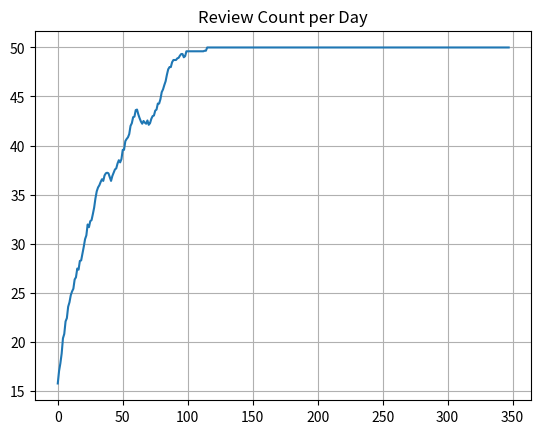
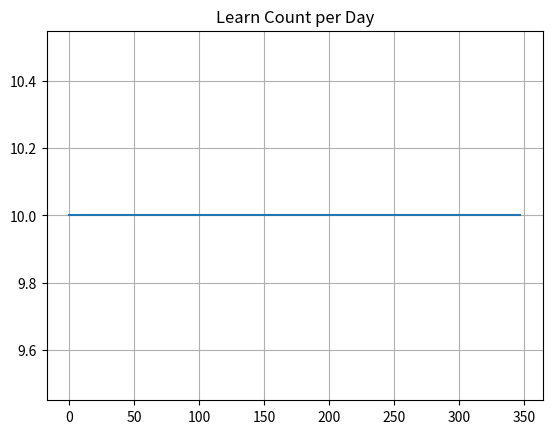
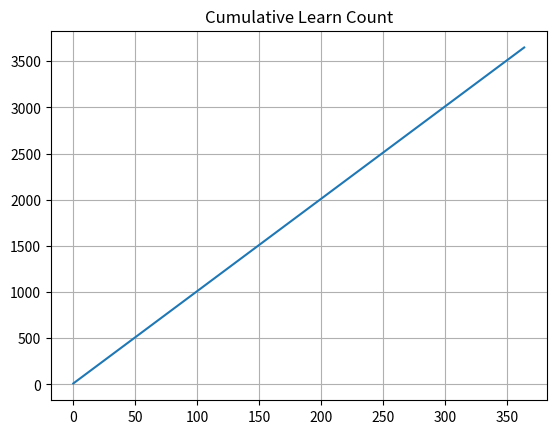
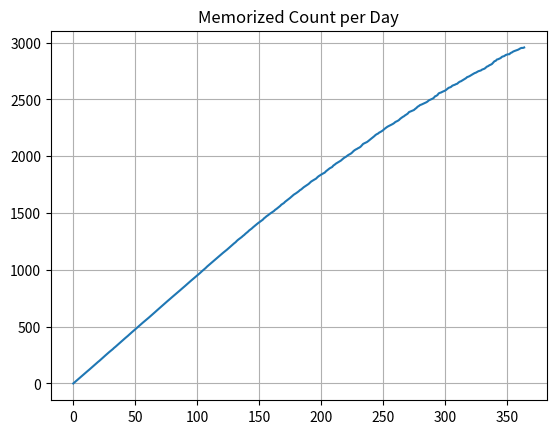

Python code for these plots, in order: (Note: this script raises an exception after producing the figures.)
import math
import numpy as np
from matplotlib import pyplot as plt
from tqdm import trange


DECAY = -0.5
FACTOR = 0.9 ** (1 / DECAY) - 1


def power_forgetting_curve(t, s):
    return (1 + FACTOR * t / s) ** DECAY


def next_interval(s, r):
    ivl = s / FACTOR * (r ** (1 / DECAY) - 1)
    return np.maximum(1, np.round(ivl))


columns = [
    "difficulty",
    "stability",
    "retrievability",
    "delta_t",
    "reps",
    "lapses",
    "last_date",
    "due",
    "ivl",
    "cost",
    "rand",
    "rating",
]
col = {key: i for i, key in enumerate(columns)}

SAMPLE_SIZE = 4


DEFAULT_LEARN_COSTS = np.array([33.79, 24.3, 13.68, 6.5])
DEFAULT_REVIEW_COSTS = np.array([23.0, 11.68, 7.33, 5.6])
DEFAULT_FIRST_RATING_PROB = np.array([0.24, 0.094, 0.495, 0.171])
DEFAULT_REVIEW_RATING_PROB = np.array([0.224, 0.631, 0.145])
DEFAULT_FIRST_RATING_OFFSETS = np.array([-0.72, -0.15, -0.01, 0.0])
DEFAULT_FIRST_SESSION_LENS = np.array([2.02, 1.28, 0.81, 0.0])
DEFAULT_FORGET_RATING_OFFSET = -0.28
DEFAULT_FORGET_SESSION_LEN = 1.05


def simulate(
    w,
    request_retention=0.9,
    deck_size=10000,
    learn_span=365,
    max_cost_perday=1800,
    learn_limit_perday=math.inf,
    review_limit_perday=math.inf,
    max_ivl=36500,
    learn_costs=DEFAULT_LEARN_COSTS,
    review_costs=DEFAULT_REVIEW_COSTS,
    first_rating_prob=DEFAULT_FIRST_RATING_PROB,
    review_rating_prob=DEFAULT_REVIEW_RATING_PROB,
    first_rating_offset=DEFAULT_FIRST_RATING_OFFSETS,
    first_session_len=DEFAULT_FIRST_SESSION_LENS,
    forget_rating_offset=DEFAULT_FORGET_RATING_OFFSET,
    forget_session_len=DEFAULT_FORGET_SESSION_LEN,
    seed=42,
):
    np.random.seed(seed)
    card_table = np.zeros((len(columns), deck_size))
    card_table[col["due"]] = learn_span
    card_table[col["difficulty"]] = 1e-10
    card_table[col["stability"]] = 1e-10
    card_table[col["rating"]] = np.random.choice(
        [1, 2, 3, 4], deck_size, p=first_rating_prob
    )
    card_table[col["rating"]] = card_table[col["rating"]].astype(int)

    review_cnt_per_day = np.zeros(learn_span)
    learn_cnt_per_day = np.zeros(learn_span)
    memorized_cnt_per_day = np.zeros(learn_span)
    cost_per_day = np.zeros(learn_span)

    def stability_after_success(s, r, d, rating):
        hard_penalty = np.where(rating == 2, w[15], 1)
        easy_bonus = np.where(rating == 4, w[16], 1)
        return np.maximum(
            0.01,
            s
            * (
                1
                + np.exp(w[8])
                * (11 - d)
                * np.power(s, -w[9])
                * (np.exp((1 - r) * w[10]) - 1)
                * hard_penalty
                * easy_bonus
            ),
        )

    def stability_after_failure(s, r, d):
        return np.maximum(
            0.01,
            np.minimum(
                w[11]
                * np.power(d, -w[12])
                * (np.power(s + 1, w[13]) - 1)
                * np.exp((1 - r) * w[14]),
                s,
            ),
        )

    def stability_short_term(s, init_rating=None):
        if init_rating is not None:
            rating_offset = np.choose(init_rating - 1, first_rating_offset)
            session_len = np.choose(init_rating - 1, first_session_len)
        else:
            rating_offset = forget_rating_offset
            session_len = forget_session_len
        new_s = s * np.exp(w[17] * (rating_offset + session_len * w[18]))
        return new_s

    def init_d(rating):
        new_d = w[4] - np.exp(w[5] * (rating - 1)) + 1
        rating_offset = np.choose(rating - 1, first_rating_offset)
        new_d -= w[6] * rating_offset
        return np.clip(new_d, 1, 10)

    def next_d(d, rating):
        new_d = d - w[6] * (rating - 3)
        new_d = mean_reversion(w[4], new_d)
        return np.clip(new_d, 1, 10)

    def mean_reversion(init, current):
        return w[7] * init + (1 - w[7]) * current

    for today in trange(learn_span, position=1, leave=False):
        has_learned = card_table[col["stability"]] > 1e-10
        card_table[col["delta_t"]][has_learned] = (
            today - card_table[col["last_date"]][has_learned]
        )
        card_table[col["retrievability"]][has_learned] = power_forgetting_curve(
            card_table[col["delta_t"]][has_learned],
            card_table[col["stability"]][has_learned],
        )
        card_table[col["cost"]] = 0
        need_review = card_table[col["due"]] <= today
        card_table[col["rand"]][need_review] = np.random.rand(np.sum(need_review))
        forget = card_table[col["rand"]] > card_table[col["retrievability"]]
        card_table[col["rating"]][need_review & forget] = 1
        card_table[col["rating"]][need_review & ~forget] = np.random.choice(
            [2, 3, 4], np.sum(need_review & ~forget), p=review_rating_prob
        )
        card_table[col["cost"]][need_review] = np.choose(
            card_table[col["rating"]][need_review].astype(int) - 1,
            review_costs,
        )
        true_review = (
            need_review
            & (np.cumsum(card_table[col["cost"]]) <= max_cost_perday)
            & (np.cumsum(need_review) <= review_limit_perday)
        )
        card_table[col["last_date"]][true_review] = today

        card_table[col["lapses"]][true_review & forget] += 1
        card_table[col["reps"]][true_review & ~forget] += 1

        card_table[col["stability"]][true_review & forget] = stability_after_failure(
            card_table[col["stability"]][true_review & forget],
            card_table[col["retrievability"]][true_review & forget],
            card_table[col["difficulty"]][true_review & forget],
        )
        card_table[col["stability"]][true_review & forget] = stability_short_term(
            card_table[col["stability"]][true_review & forget]
        )
        card_table[col["stability"]][true_review & ~forget] = stability_after_success(
            card_table[col["stability"]][true_review & ~forget],
            card_table[col["retrievability"]][true_review & ~forget],
            card_table[col["difficulty"]][true_review & ~forget],
            card_table[col["rating"]][true_review & ~forget],
        )

        card_table[col["difficulty"]][true_review] = next_d(
            card_table[col["difficulty"]][true_review],
            card_table[col["rating"]][true_review],
        )
        card_table[col["difficulty"]][true_review & forget] -= (
            w[6] * forget_rating_offset
        )

        need_learn = card_table[col["due"]] == learn_span
        card_table[col["cost"]][need_learn] = np.choose(
            card_table[col["rating"]][need_learn].astype(int) - 1,
            learn_costs,
        )
        true_learn = (
            need_learn
            & (np.cumsum(card_table[col["cost"]]) <= max_cost_perday)
            & (np.cumsum(need_learn) <= learn_limit_perday)
        )
        card_table[col["last_date"]][true_learn] = today
        card_table[col["stability"]][true_learn] = np.choose(
            card_table[col["rating"]][true_learn].astype(int) - 1, w[:4]
        )
        card_table[col["stability"]][true_learn] = stability_short_term(
            card_table[col["stability"]][true_learn],
            init_rating=card_table[col["rating"]][true_learn].astype(int),
        )
        card_table[col["difficulty"]][true_learn] = init_d(
            card_table[col["rating"]][true_learn].astype(int)
        )

        card_table[col["ivl"]][true_review | true_learn] = np.clip(
            next_interval(
                card_table[col["stability"]][true_review | true_learn],
                request_retention,
            ),
            1,
            max_ivl,
        )
        card_table[col["due"]][true_review | true_learn] = (
            today + card_table[col["ivl"]][true_review | true_learn]
        )

        review_cnt_per_day[today] = np.sum(true_review)
        learn_cnt_per_day[today] = np.sum(true_learn)
        memorized_cnt_per_day[today] = card_table[col["retrievability"]].sum()
        cost_per_day[today] = card_table[col["cost"]][true_review | true_learn].sum()
    return (
        card_table,
        review_cnt_per_day,
        learn_cnt_per_day,
        memorized_cnt_per_day,
        cost_per_day,
    )


def optimal_retention(**kwargs):
    return brent(**kwargs)


def sample(
    r,
    w,
    deck_size=10000,
    learn_span=365,
    max_cost_perday=1800,
    learn_limit_perday=math.inf,
    review_limit_perday=math.inf,
    max_ivl=36500,
    learn_costs=DEFAULT_LEARN_COSTS,
    review_costs=DEFAULT_REVIEW_COSTS,
    first_rating_prob=DEFAULT_FIRST_RATING_PROB,
    review_rating_prob=DEFAULT_REVIEW_RATING_PROB,
    first_rating_offset=DEFAULT_FIRST_RATING_OFFSETS,
    first_session_len=DEFAULT_FIRST_SESSION_LENS,
    forget_rating_offset=DEFAULT_FORGET_RATING_OFFSET,
    forget_session_len=DEFAULT_FORGET_SESSION_LEN,
):
    memorization = []
    if learn_span <365:
        SAMPLE_SIZE = 10
    for i in range(SAMPLE_SIZE):
        _, _, _, memorized_cnt_per_day, cost_per_day = simulate(
            w,
            r,
            deck_size,
            learn_span,
            max_cost_perday,
            max_ivl,
            learn_limit_perday,
            review_limit_perday,
            learn_costs,
            review_costs,
            first_rating_prob,
            review_rating_prob,
            first_rating_offset,
            first_session_len,
            forget_rating_offset,
            forget_session_len,
            seed=42 + i,
        )
        memorization.append(cost_per_day.sum() / memorized_cnt_per_day[-1])
    return np.mean(memorization)


def bracket(xa=0.75, xb=0.95, maxiter=20, **kwargs):
    u_lim = 0.95
    l_lim = 0.75

    grow_limit = 100.0
    gold = 1.6180339
    verysmall_num = 1e-21

    fa = sample(xa, **kwargs)
    fb = sample(xb, **kwargs)
    funccalls = 2

    if fa < fb:  # Switch so fa > fb
        xa, xb = xb, xa
        fa, fb = fb, fa
    xc = max(min(xb + gold * (xb - xa), u_lim), l_lim)
    fc = sample(xc, **kwargs)
    funccalls += 1

    iter = 0
    while fc < fb:
        tmp1 = (xb - xa) * (fb - fc)
        tmp2 = (xb - xc) * (fb - fa)
        val = tmp2 - tmp1
        if np.abs(val) < verysmall_num:
            denom = 2.0 * verysmall_num
        else:
            denom = 2.0 * val
        w = max(min((xb - ((xb - xc) * tmp2 - (xb - xa) * tmp1) / denom), u_lim), l_lim)
        wlim = max(min(xb + grow_limit * (xc - xb), u_lim), l_lim)

        if iter > maxiter:
            print("Failed to converge")
            break

        iter += 1
        if (w - xc) * (xb - w) > 0.0:
            fw = sample(w, **kwargs)
            funccalls += 1
            if fw < fc:
                xa = max(min(xb, u_lim), l_lim)
                xb = max(min(w, u_lim), l_lim)
                fa = fb
                fb = fw
                break
            elif fw > fb:
                xc = max(min(w, u_lim), l_lim)
                fc = fw
                break
            w = max(min(xc + gold * (xc - xb), u_lim), l_lim)
            fw = sample(w, **kwargs)
            funccalls += 1
        elif (w - wlim) * (wlim - xc) >= 0.0:
            w = wlim
            fw = sample(w, **kwargs)
            funccalls += 1
        elif (w - wlim) * (xc - w) > 0.0:
            fw = sample(w, **kwargs)
            funccalls += 1
            if fw < fc:
                xb = max(min(xc, u_lim), l_lim)
                xc = max(min(w, u_lim), l_lim)
                w = max(min(xc + gold * (xc - xb), u_lim), l_lim)
                fb = fc
                fc = fw
                fw = sample(w, **kwargs)
                funccalls += 1
        else:
            w = max(min(xc + gold * (xc - xb), u_lim), l_lim)
            fw = sample(w, **kwargs)
            funccalls += 1
        xa = max(min(xb, u_lim), l_lim)
        xb = max(min(xc, u_lim), l_lim)
        xc = max(min(w, u_lim), l_lim)
        fa = fb
        fb = fc
        fc = fw

    return xa, xb, xc, fa, fb, fc, funccalls


def brent(tol=0.01, maxiter=20, **kwargs):
    mintol = 1.0e-11
    cg = 0.3819660

    xa, xb, xc, fa, fb, fc, funccalls = bracket(
        xa=0.75, xb=0.95, maxiter=maxiter, **kwargs
    )

    #################################
    # BEGIN
    #################################
    x = w = v = xb
    fw = fv = fx = fb
    if xa < xc:
        a = xa
        b = xc
    else:
        a = xc
        b = xa
    deltax = 0.0
    iter = 0

    while iter < maxiter:
        tol1 = tol * np.abs(x) + mintol
        tol2 = 2.0 * tol1
        xmid = 0.5 * (a + b)
        # check for convergence
        if np.abs(x - xmid) < (tol2 - 0.5 * (b - a)):
            break

        if np.abs(deltax) <= tol1:
            if x >= xmid:
                deltax = a - x  # do a golden section step
            else:
                deltax = b - x
            rat = cg * deltax
        else:  # do a parabolic step
            tmp1 = (x - w) * (fx - fv)
            tmp2 = (x - v) * (fx - fw)
            p = (x - v) * tmp2 - (x - w) * tmp1
            tmp2 = 2.0 * (tmp2 - tmp1)
            if tmp2 > 0.0:
                p = -p
            tmp2 = np.abs(tmp2)
            dx_temp = deltax
            deltax = rat
            # check parabolic fit
            if (
                (p > tmp2 * (a - x))
                and (p < tmp2 * (b - x))
                and (np.abs(p) < np.abs(0.5 * tmp2 * dx_temp))
            ):
                rat = p * 1.0 / tmp2  # if parabolic step is useful
                u = x + rat
                if (u - a) < tol2 or (b - u) < tol2:
                    if xmid - x >= 0:
                        rat = tol1
                    else:
                        rat = -tol1
            else:
                if x >= xmid:
                    deltax = a - x  # if it's not do a golden section step
                else:
                    deltax = b - x
                rat = cg * deltax

        if np.abs(rat) < tol1:  # update by at least tol1
            if rat >= 0:
                u = x + tol1
            else:
                u = x - tol1
        else:
            u = x + rat
        fu = sample(u, **kwargs)  # calculate new output value
        funccalls += 1

        if fu > fx:  # if it's bigger than current
            if u < x:
                a = u
            else:
                b = u
            if (fu <= fw) or (w == x):
                v = w
                w = u
                fv = fw
                fw = fu
            elif (fu <= fv) or (v == x) or (v == w):
                v = u
                fv = fu
        else:
            if u >= x:
                a = x
            else:
                b = x
            v = w
            w = x
            x = u
            fv = fw
            fw = fx
            fx = fu

        iter += 1
    #################################
    # END
    #################################

    xmin = x
    fval = fx

    success = (
        iter < maxiter
        and not (np.isnan(fval) or np.isnan(xmin))
        and (0.75 <= xmin <= 0.95)
    )

    if success:
        return xmin
    else:
        raise Exception("The algorithm terminated without finding a valid value.")


def workload_graph(default_params):
    R = [x / 100 for x in range(70, 100)]
    cost_per_memorization = [sample(r=r, **default_params) for r in R]

    # this is for testing
    # cost_per_memorization = [min(x, 2.3 * min(cost_per_memorization)) for x in cost_per_memorization]
    min_w = min(cost_per_memorization)  # minimum workload
    max_w = max(cost_per_memorization)  # maximum workload
    min1_index = R.index(R[cost_per_memorization.index(min_w)])

    min_w2 = 0
    min_w3 = 0
    target2 = 2 * min_w
    target3 = 3 * min_w

    for i in range(len(cost_per_memorization) - 1):
        if (cost_per_memorization[i] <= target2) and (
            cost_per_memorization[i + 1] >= target2
        ):
            if abs(cost_per_memorization[i] - target2) < abs(
                cost_per_memorization[i + 1] - target2
            ):
                min_w2 = cost_per_memorization[i]
            else:
                min_w2 = cost_per_memorization[i + 1]

    for i in range(len(cost_per_memorization) - 1):
        if (cost_per_memorization[i] <= target3) and (
            cost_per_memorization[i + 1] >= target3
        ):
            if abs(cost_per_memorization[i] - target3) < abs(
                cost_per_memorization[i + 1] - target3
            ):
                min_w3 = cost_per_memorization[i]
            else:
                min_w3 = cost_per_memorization[i + 1]

    if min_w2 == 0:
        min2_index = len(R)
    else:
        min2_index = R.index(R[cost_per_memorization.index(min_w2)])

    min1_5_index = int(math.ceil((min2_index + 3 * min1_index) / 4))
    if min_w3 == 0:
        min3_index = len(R)
    else:
        min3_index = R.index(R[cost_per_memorization.index(min_w3)])

    fig = plt.figure(figsize=(16, 8))
    ax = fig.gca()
    if min1_index > 0:
        ax.fill_between(
            x=R[: min1_index + 1],
            y1=0,
            y2=cost_per_memorization[: min1_index + 1],
            color="red",
            alpha=1,
        )
        ax.fill_between(
            x=R[min1_index : min1_5_index + 1],
            y1=0,
            y2=cost_per_memorization[min1_index : min1_5_index + 1],
            color="gold",
            alpha=1,
        )
    else:
        # handle the case when there is no red area to the left
        ax.fill_between(
            x=R[: min1_5_index + 1],
            y1=0,
            y2=cost_per_memorization[: min1_5_index + 1],
            color="gold",
            alpha=1,
        )

    ax.fill_between(
        x=R[min1_5_index : min2_index + 1],
        y1=0,
        y2=cost_per_memorization[min1_5_index : min2_index + 1],
        color="limegreen",
        alpha=1,
    )
    ax.fill_between(
        x=R[min2_index : min3_index + 1],
        y1=0,
        y2=cost_per_memorization[min2_index : min3_index + 1],
        color="gold",
        alpha=1,
    )
    ax.fill_between(
        x=R[min3_index:],
        y1=0,
        y2=cost_per_memorization[min3_index:],
        color="red",
        alpha=1,
    )
    ax.set_yticks([])
    ax.set_xticks([0.7, 0.75, 0.8, 0.85, 0.9, 0.95, 0.99])
    ax.xaxis.set_tick_params(labelsize=14)
    ax.set_xlim(0.7, 0.99)

    if max_w >= 4.5 * min_w:
        lim = 4.5 * min_w
    elif max_w >= 3.5 * min_w:
        lim = 3.5 * min_w
    else:
        lim = max_w

    ax.set_ylim(0, lim)
    ax.set_ylabel("Workload (minutes of study per day)", fontsize=20)
    ax.set_xlabel("Retention", fontsize=20)
    ax.axhline(y=min_w, color="black", alpha=0.75, ls="--")
    ax.text(
        0.701,
        min_w,
        "min. workload",
        ha="left",
        va="bottom",
        color="black",
        fontsize=12,
    )
    if max_w >= 2.3 * min_w:
        ax.axhline(y=2 * min_w, color="black", alpha=0.75, ls="--")
        ax.text(
            0.701,
            2 * min_w,
            "min. workload x2",
            ha="left",
            va="bottom",
            color="black",
            fontsize=12,
        )
    if max_w >= 3.3 * min_w:
        ax.axhline(y=3 * min_w, color="black", alpha=0.75, ls="--")
        ax.text(
            0.701,
            3 * min_w,
            "min. workload x3",
            ha="left",
            va="bottom",
            color="black",
            fontsize=12,
        )
    if max_w >= 4.3 * min_w:
        ax.axhline(y=4 * min_w, color="black", alpha=0.75, ls="--")
        ax.text(
            0.701,
            4 * min_w,
            "min. workload x4",
            ha="left",
            va="bottom",
            color="black",
            fontsize=12,
        )

    return fig


if __name__ == "__main__":
    default_params = {
        "w": [
            0.4197,
            1.1869,
            3.0412,
            15.2441,
            7.1434,
            0.6477,
            1.0007,
            0.0674,
            1.6597,
            0.1712,
            1.1178,
            2.0225,
            0.0904,
            0.3025,
            2.1214,
            0.2498,
            2.9466,
            0.4891,
            0.6468,
        ],
        "deck_size": 20000,
        "learn_span": 365,
        "max_cost_perday": 1800,
        "learn_limit_perday": math.inf,
        "review_limit_perday": math.inf,
        "max_ivl": 36500,
    }
    (_, review_cnt_per_day, learn_cnt_per_day, memorized_cnt_per_day, _) = simulate(
        w=default_params["w"],
        max_cost_perday=math.inf,
        learn_limit_perday=10,
        review_limit_perday=50,
    )

    def moving_average(data, window_size=365 // 20):
        weights = np.ones(window_size) / window_size
        return np.convolve(data, weights, mode="valid")

    fig1 = plt.figure()
    ax = fig1.gca()
    ax.plot(
        moving_average(review_cnt_per_day),
    )
    ax.set_title("Review Count per Day")
    ax.grid(True)
    fig2 = plt.figure()
    ax = fig2.gca()
    ax.plot(
        moving_average(learn_cnt_per_day),
    )
    ax.set_title("Learn Count per Day")
    ax.grid(True)
    fig3 = plt.figure()
    ax = fig3.gca()
    ax.plot(np.cumsum(learn_cnt_per_day))
    ax.set_title("Cumulative Learn Count")
    ax.grid(True)
    fig4 = plt.figure()
    ax = fig4.gca()
    ax.plot(memorized_cnt_per_day)
    ax.set_title("Memorized Count per Day")
    ax.grid(True)
    plt.show()
    workload_graph(default_params).savefig("workload.png")
